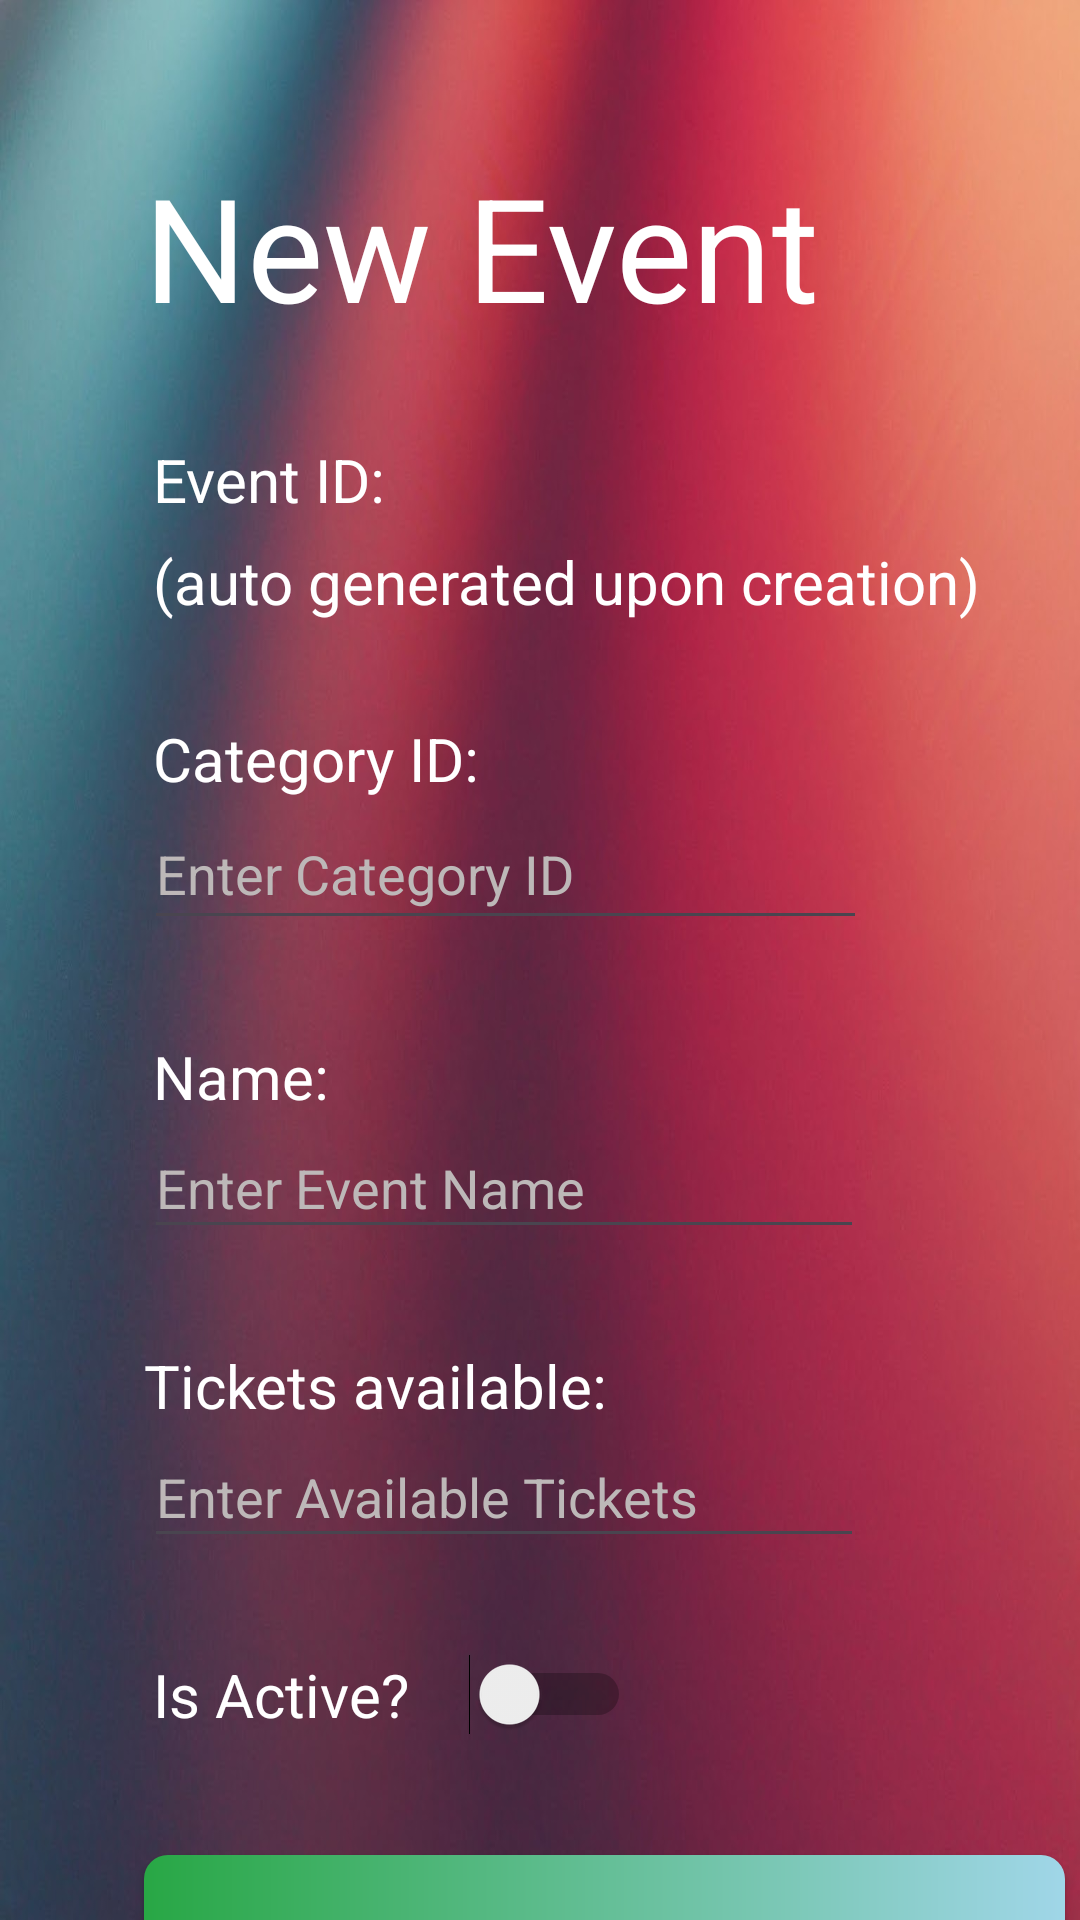

Here is an Android app screen rendered from its layout file. Give the layout XML and the strings, colors and styles it references.
<!-- AndroidManifest.xml: application theme Theme.FIT2081_Assignment_1 -->
<!-- res/layout/activity_event.xml -->
<?xml version="1.0" encoding="utf-8"?>
<androidx.constraintlayout.widget.ConstraintLayout xmlns:android="http://schemas.android.com/apk/res/android"
    xmlns:app="http://schemas.android.com/apk/res-auto"
    xmlns:tools="http://schemas.android.com/tools"
    android:layout_width="match_parent"
    android:layout_height="match_parent"
    tools:context=".EventActivity"
    android:background="@drawable/android_background">

    <TextView
        android:id="@+id/tv_eventCategory"
        android:layout_width="wrap_content"
        android:layout_height="wrap_content"
        android:layout_marginStart="48dp"
        android:layout_marginTop="50dp"
        android:text="New Event"
        android:textColor="#FFFFFF"
        android:textSize="48sp"
        app:layout_constraintStart_toStartOf="parent"
        app:layout_constraintTop_toTopOf="parent" />

    <TextView
        android:id="@+id/tv_eventId"
        android:layout_width="wrap_content"
        android:layout_height="wrap_content"
        android:layout_marginStart="51dp"
        android:layout_marginTop="32dp"
        android:text="Event ID:"
        android:textColor="#FFFFFF"
        android:textSize="20sp"
        app:layout_constraintStart_toStartOf="parent"
        app:layout_constraintTop_toBottomOf="@+id/tv_eventCategory" />

    <TextView
        android:id="@+id/tv_eventIdValue"
        android:layout_width="wrap_content"
        android:layout_height="wrap_content"
        android:layout_marginStart="51dp"
        android:layout_marginTop="7dp"
        android:text="(auto generated upon creation)"
        android:textColor="#FFFFFF"
        android:textSize="20sp"
        app:layout_constraintStart_toStartOf="parent"
        app:layout_constraintTop_toBottomOf="@+id/tv_eventId" />

    <TextView
        android:id="@+id/tv_eventCategoryId"
        android:layout_width="wrap_content"
        android:layout_height="wrap_content"
        android:layout_marginStart="51dp"
        android:layout_marginTop="32dp"
        android:text="Category ID:"
        android:textColor="#FFFFFF"
        android:textSize="20sp"
        app:layout_constraintStart_toStartOf="parent"
        app:layout_constraintTop_toBottomOf="@+id/tv_eventIdValue" />

    <EditText
        android:id="@+id/et_eventCategoryId"
        android:layout_width="241dp"
        android:layout_height="47dp"
        android:layout_marginStart="48dp"
        android:ems="10"
        android:hint="Enter Category ID"
        android:textColor="#FFFFFF"
        android:textColorHint="#BDB8B8"
        android:inputType="text"
        app:layout_constraintStart_toStartOf="parent"
        app:layout_constraintTop_toBottomOf="@+id/tv_eventCategoryId" />

    <TextView
        android:id="@+id/tv_eventName"
        android:layout_width="wrap_content"
        android:layout_height="wrap_content"
        android:layout_marginStart="51dp"
        android:layout_marginTop="32dp"
        android:text="Name:"
        android:textColor="#FFFFFF"
        android:textSize="20sp"
        app:layout_constraintStart_toStartOf="parent"
        app:layout_constraintTop_toBottomOf="@+id/et_eventCategoryId" />

    <EditText
        android:id="@+id/et_eventName"
        android:layout_width="240dp"
        android:layout_height="44dp"
        android:layout_marginStart="48dp"
        android:ems="10"
        android:hint="Enter Event Name"
        android:textColorHint="#BDB8B8"
        android:textColor="#FFFFFF"
        android:inputType="text"
        app:layout_constraintStart_toStartOf="parent"
        app:layout_constraintTop_toBottomOf="@+id/tv_eventName" />


    <TextView
        android:id="@+id/tv_ticketsAvailable"
        android:layout_width="wrap_content"
        android:layout_height="wrap_content"
        android:layout_marginStart="48dp"
        android:layout_marginTop="32dp"
        android:text="Tickets available:"
        android:textColor="#FFFFFF"
        android:textSize="20sp"
        app:layout_constraintStart_toStartOf="parent"
        app:layout_constraintTop_toBottomOf="@+id/et_eventName" />

    <EditText
        android:id="@+id/et_ticketsAvailable"
        android:layout_width="240dp"
        android:layout_height="44dp"
        android:layout_marginStart="48dp"
        android:ems="10"
        android:hint="Enter Available Tickets"
        android:textColorHint="#BDB8B8"
        android:textColor="#FFFFFF"
        android:inputType="number"
        app:layout_constraintStart_toStartOf="parent"
        app:layout_constraintTop_toBottomOf="@+id/tv_ticketsAvailable" />

    <TextView
        android:id="@+id/tv_isActive"
        android:layout_width="wrap_content"
        android:layout_height="wrap_content"
        android:layout_marginStart="51dp"
        android:layout_marginTop="32dp"
        android:text="Is Active?"
        android:textColor="#FFFFFF"
        android:textSize="20sp"
        app:layout_constraintStart_toStartOf="parent"
        app:layout_constraintTop_toBottomOf="@+id/et_ticketsAvailable" />

    <Switch
        android:id="@+id/switch_isEventActive"
        android:layout_width="wrap_content"
        android:layout_height="wrap_content"
        android:layout_marginStart="20dp"
        android:layout_marginTop="32dp"
        app:layout_constraintStart_toEndOf="@+id/tv_isActive"
        app:layout_constraintTop_toBottomOf="@+id/et_ticketsAvailable" />

    <androidx.appcompat.widget.AppCompatButton
        android:id="@+id/saveEventButton"
        android:onClick="saveEventButtonOnClick"
        android:layout_width="307dp"
        android:layout_height="58dp"
        android:layout_marginStart="48dp"
        android:layout_marginTop="504dp"
        android:background="@drawable/custom_button"
        android:text="Save Event"
        android:textColor="#FFFFFF"
        android:textSize="20sp"
        app:layout_constraintStart_toStartOf="parent"
        app:layout_constraintTop_toBottomOf="@+id/tv_eventCategory" />

</androidx.constraintlayout.widget.ConstraintLayout>
<!-- resources referenced by this layout -->
<resources>
  <!-- drawable android_background: jpg bitmap (drawable, 80043 bytes) -->
  <!-- drawable custom_button (drawable) -->
  <?xml version="1.0" encoding="utf-8"?>
  <shape xmlns:android="http://schemas.android.com/apk/res/android" android:shape="rectangle">
  
      <gradient android:startColor="#28a745" android:endColor="#a0d6e8" android:type="linear"/>
  
      <corners android:radius="8dp" />
  
  </shape>
  <style name="Theme.FIT2081_Assignment_1" parent="Base.Theme.FIT2081_Assignment_1" />
  <style name="Base.Theme.FIT2081_Assignment_1" parent="Theme.Material3.DayNight.NoActionBar">
          
          <item name="android:textColorHint">@color/gray</item>
          <item name="android:textColor">@color/black</item>
      </style>
  <color name="gray">#BDB8B8</color>
  <color name="black">#FF000000</color>
</resources>
